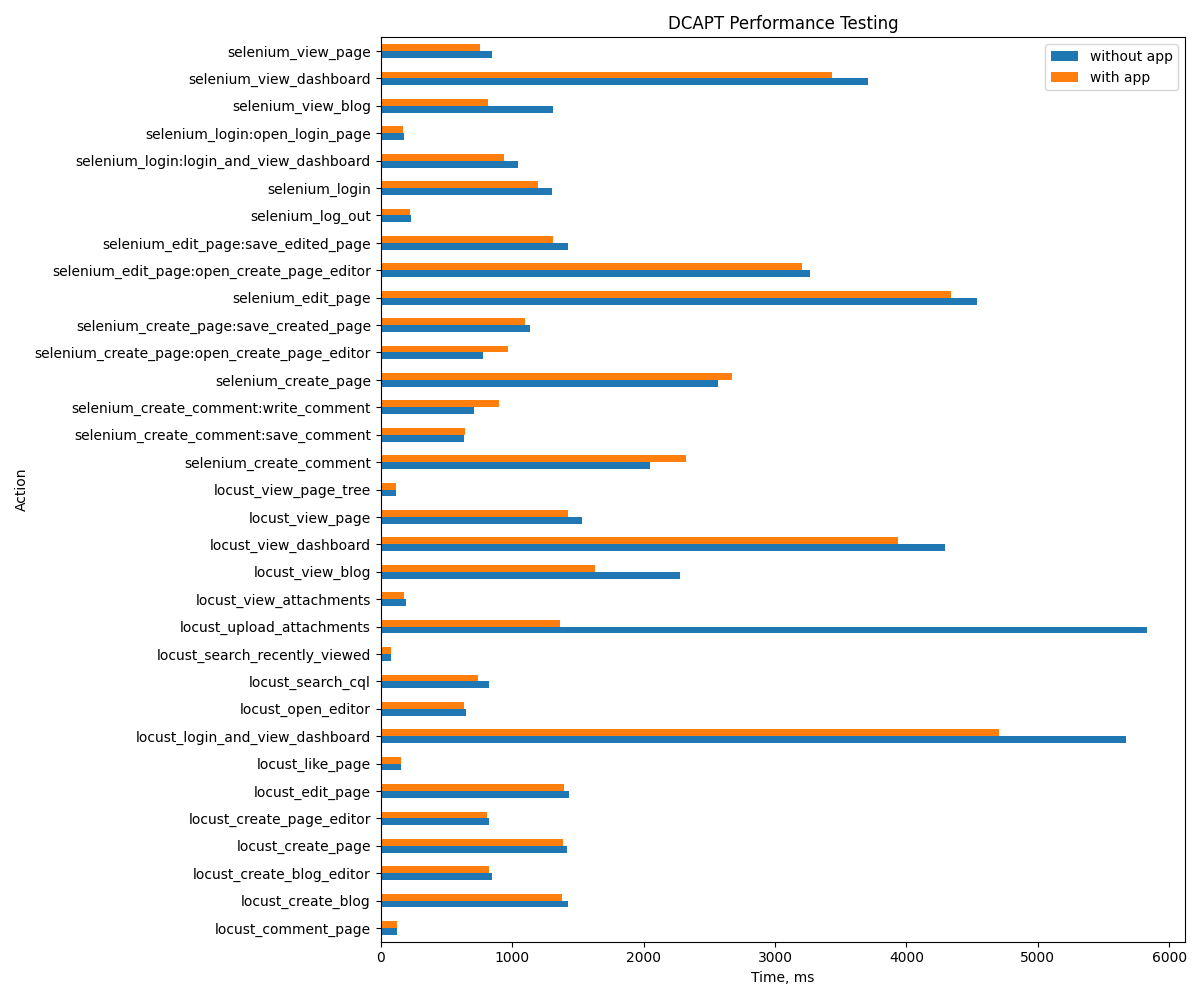

Data behind this chart, as committed beside it:
Action, without app, with app
locust_login_and_view_dashboard, 5669, 4701
locust_search_recently_viewed, 77, 76
locust_create_blog_editor, 844, 826
locust_view_page, 1535, 1429
locust_like_page, 157, 153
locust_view_blog, 2277, 1627
locust_search_cql, 828, 744
locust_create_blog, 1428, 1379
locust_view_page_tree, 118, 114
locust_comment_page, 125, 121
locust_create_page_editor, 826, 807
locust_view_dashboard, 4295, 3934
locust_upload_attachments, 5828, 1362
locust_create_page, 1420, 1384
locust_view_attachments, 196, 180
locust_open_editor, 650, 637
locust_edit_page, 1435, 1397
selenium_login:open_login_page, 174, 172
selenium_login:login_and_view_dashboard, 1048, 942
selenium_login, 1302, 1200
selenium_view_page, 846, 758
selenium_create_page:open_create_page_ed…, 777, 968
selenium_create_page:save_created_page, 1133, 1098
selenium_create_page, 2564, 2675
selenium_edit_page:open_create_page_edit…, 3264, 3203
selenium_edit_page:save_edited_page, 1424, 1309
selenium_edit_page, 4535, 4342
selenium_create_comment:write_comment, 711, 901
selenium_create_comment:save_comment, 633, 638
selenium_create_comment, 2048, 2322
selenium_view_blog, 1309, 813
selenium_view_dashboard, 3704, 3436
selenium_log_out, 233, 226
